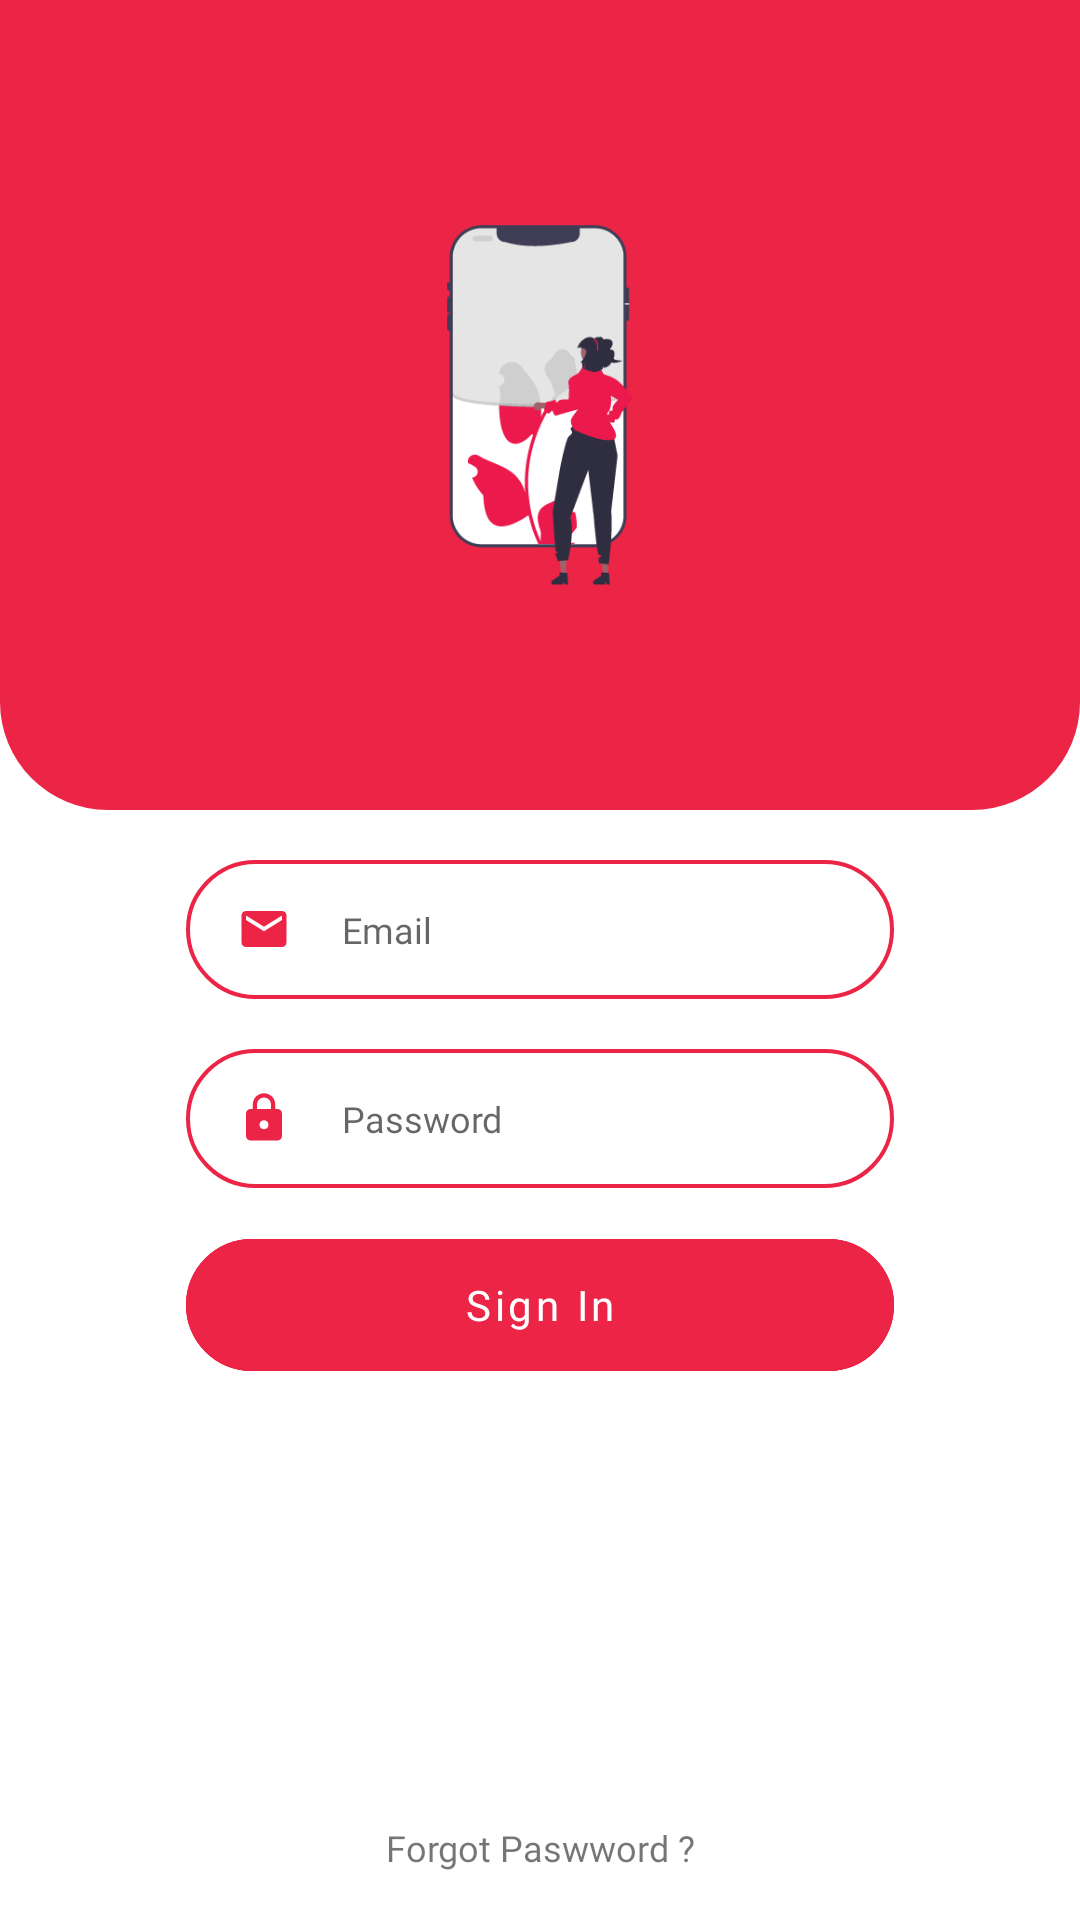

Write the Android layout XML for this screen, with the resource values it uses.
<!-- AndroidManifest.xml: application theme Theme.SchoolAbsence -->
<!-- res/layout/activity_sign_in.xml -->
<?xml version="1.0" encoding="utf-8"?>
<RelativeLayout xmlns:android="http://schemas.android.com/apk/res/android"
    xmlns:tools="http://schemas.android.com/tools"
    android:layout_width="match_parent"
    android:layout_height="match_parent"
    xmlns:app="http://schemas.android.com/apk/res-auto"
    tools:context=".View.Authentication.SignIn">

    <LinearLayout
        android:layout_width="match_parent"
        android:layout_height="wrap_content"
        android:orientation="vertical">

        <RelativeLayout
            android:layout_width="match_parent"
            android:layout_height="wrap_content"
            android:minHeight="270dp"
            android:background="@drawable/background_bottom_all_corner">

            <ImageView
                android:id="@+id/back_btn"
                android:layout_width="wrap_content"
                android:layout_height="wrap_content"
                android:layout_marginStart="28dp"
                android:layout_marginTop="40dp"
                android:src="@drawable/ic_back" />

            <ImageView
                android:layout_width="120dp"
                android:layout_height="120dp"
                android:src="@drawable/auth_art"
                android:layout_centerInParent="true"/>

        </RelativeLayout>

        <RelativeLayout
            android:layout_width="wrap_content"
            android:layout_height="wrap_content"
            android:layout_marginLeft="62dp"
            android:layout_marginTop="16.7dp"
            android:layout_marginRight="62dp"
            android:background="@drawable/background_outline">

            
            <EditText
                android:id="@+id/email_sign_in"
                android:layout_width="match_parent"
                android:layout_height="wrap_content"
                android:layout_toEndOf="@+id/email_user_icon"
                android:background="@android:color/transparent"
                android:fontFamily="@font/poppins_regular"
                android:hint="Email"
                android:inputType="textEmailAddress"
                android:maxLines="1"
                android:paddingStart="17dp"
                android:paddingTop="15dp"
                android:paddingBottom="15dp"
                android:textColor="@color/gray"
                android:textSize="12sp" />

            
            <ImageView
                android:id="@+id/email_user_icon"
                android:layout_width="wrap_content"
                android:layout_height="wrap_content"
                android:layout_centerVertical="true"
                android:layout_marginStart="17dp"
                android:src="@drawable/ic_email" />


        </RelativeLayout>

        <RelativeLayout
            android:layout_width="wrap_content"
            android:layout_height="wrap_content"
            android:layout_marginLeft="62dp"
            android:layout_marginTop="16.7dp"
            android:layout_marginRight="62dp"
            android:background="@drawable/background_outline">

            
            <EditText
                android:id="@+id/pass_sign_in"
                android:layout_width="match_parent"
                android:layout_height="wrap_content"
                android:layout_toEndOf="@+id/pass_icon"
                android:background="@android:color/transparent"
                android:fontFamily="@font/poppins_regular"
                android:hint="Password"
                android:inputType="textPassword"
                android:maxLines="1"
                android:paddingStart="17dp"
                android:paddingTop="15dp"
                android:paddingBottom="15dp"
                android:textColor="@color/gray"
                android:textSize="12sp" />

            
            <ImageView
                android:id="@+id/pass_icon"
                android:layout_width="wrap_content"
                android:layout_height="wrap_content"
                android:layout_centerVertical="true"
                android:layout_marginStart="17dp"
                android:src="@drawable/ic_lock" />


        </RelativeLayout>

        <com.google.android.material.button.MaterialButton
            android:id="@+id/sign_in_btn"
            style="@style/Widget.MaterialComponents.Button.OutlinedButton"
            android:layout_width="match_parent"
            android:layout_height="?actionBarSize"
            app:cornerRadius="32dp"
            android:text="Sign In"
            android:textColor="@color/white"
            android:textSize="14sp"
            android:textAllCaps="false"
            android:layout_marginStart="62dp"
            android:layout_marginEnd="62dp"
            android:layout_marginTop="11dp"
            android:fontFamily="@font/poppins_medium"
            android:backgroundTint="@color/red_calm"
            app:strokeColor="@color/red_calm"/>

        <ProgressBar
            android:id="@+id/progress_circular"
            android:layout_width="wrap_content"
            android:layout_height="wrap_content"
            android:translationZ="1dp"
            android:visibility="gone"
            android:layout_gravity="center"/>

    </LinearLayout>

    <TextView
        android:layout_width="match_parent"
        android:layout_height="wrap_content"
        android:text="Forgot Paswword ?"
        android:textAlignment="center"
        android:padding="16dp"
        android:fontFamily="@font/poppins_medium"
        android:textSize="12sp"
        android:layout_alignParentBottom="true"/>

</RelativeLayout>
<!-- resources referenced by this layout -->
<resources>
  <color name="gray">#B3B3B3</color>
  <color name="red_calm">#EC2446</color>
  <color name="white">#FFFFFFFF</color>
  <!-- drawable auth_art: png bitmap (drawable, 12498 bytes) -->
  <!-- drawable background_bottom_all_corner (drawable) -->
  <?xml version="1.0" encoding="utf-8"?>
  <shape xmlns:android="http://schemas.android.com/apk/res/android">
  
      <solid android:color="@color/red_calm"/>
  
      <corners
          android:bottomLeftRadius="36dp"
          android:bottomRightRadius="36dp"/>
  
  </shape>
  <!-- drawable background_outline (drawable) -->
  <?xml version="1.0" encoding="utf-8"?>
  <shape xmlns:android="http://schemas.android.com/apk/res/android">
      <solid android:color="@color/white"/>
      <corners android:radius="32dp"/>
      <stroke
          android:color="@color/red_calm"
          android:width="1.32dp"/>
  </shape>
  <!-- drawable ic_email (drawable) -->
  <vector android:height="18dp" android:tint="@color/red_calm"
      android:viewportHeight="24" android:viewportWidth="24"
      android:width="18dp" xmlns:android="http://schemas.android.com/apk/res/android">
      <path android:fillColor="@android:color/white" android:pathData="M20,4L4,4c-1.1,0 -1.99,0.9 -1.99,2L2,18c0,1.1 0.9,2 2,2h16c1.1,0 2,-0.9 2,-2L22,6c0,-1.1 -0.9,-2 -2,-2zM20,8l-8,5 -8,-5L4,6l8,5 8,-5v2z"/>
  </vector>
  <!-- drawable ic_lock (drawable) -->
  <vector android:height="18dp" android:tint="@color/red_calm"
      android:viewportHeight="24" android:viewportWidth="24"
      android:width="18dp" xmlns:android="http://schemas.android.com/apk/res/android">
      <path android:fillColor="@android:color/white" android:pathData="M18,8h-1L17,6c0,-2.76 -2.24,-5 -5,-5S7,3.24 7,6v2L6,8c-1.1,0 -2,0.9 -2,2v10c0,1.1 0.9,2 2,2h12c1.1,0 2,-0.9 2,-2L20,10c0,-1.1 -0.9,-2 -2,-2zM12,17c-1.1,0 -2,-0.9 -2,-2s0.9,-2 2,-2 2,0.9 2,2 -0.9,2 -2,2zM15.1,8L8.9,8L8.9,6c0,-1.71 1.39,-3.1 3.1,-3.1 1.71,0 3.1,1.39 3.1,3.1v2z"/>
  </vector>
  <style name="Theme.SchoolAbsence" parent="Theme.MaterialComponents.DayNight.NoActionBar">
          
          <item name="colorPrimary">@color/red_calm</item>
          <item name="colorPrimaryVariant">@color/red_calm</item>
          <item name="colorOnPrimary">@color/white</item>
          
          <item name="colorSecondary">@color/red_calm</item>
          <item name="colorSecondaryVariant">@color/red_calm</item>
          <item name="colorOnSecondary">@color/black</item>
          
  
          
      </style>
  <color name="black">#FF000000</color>
</resources>
